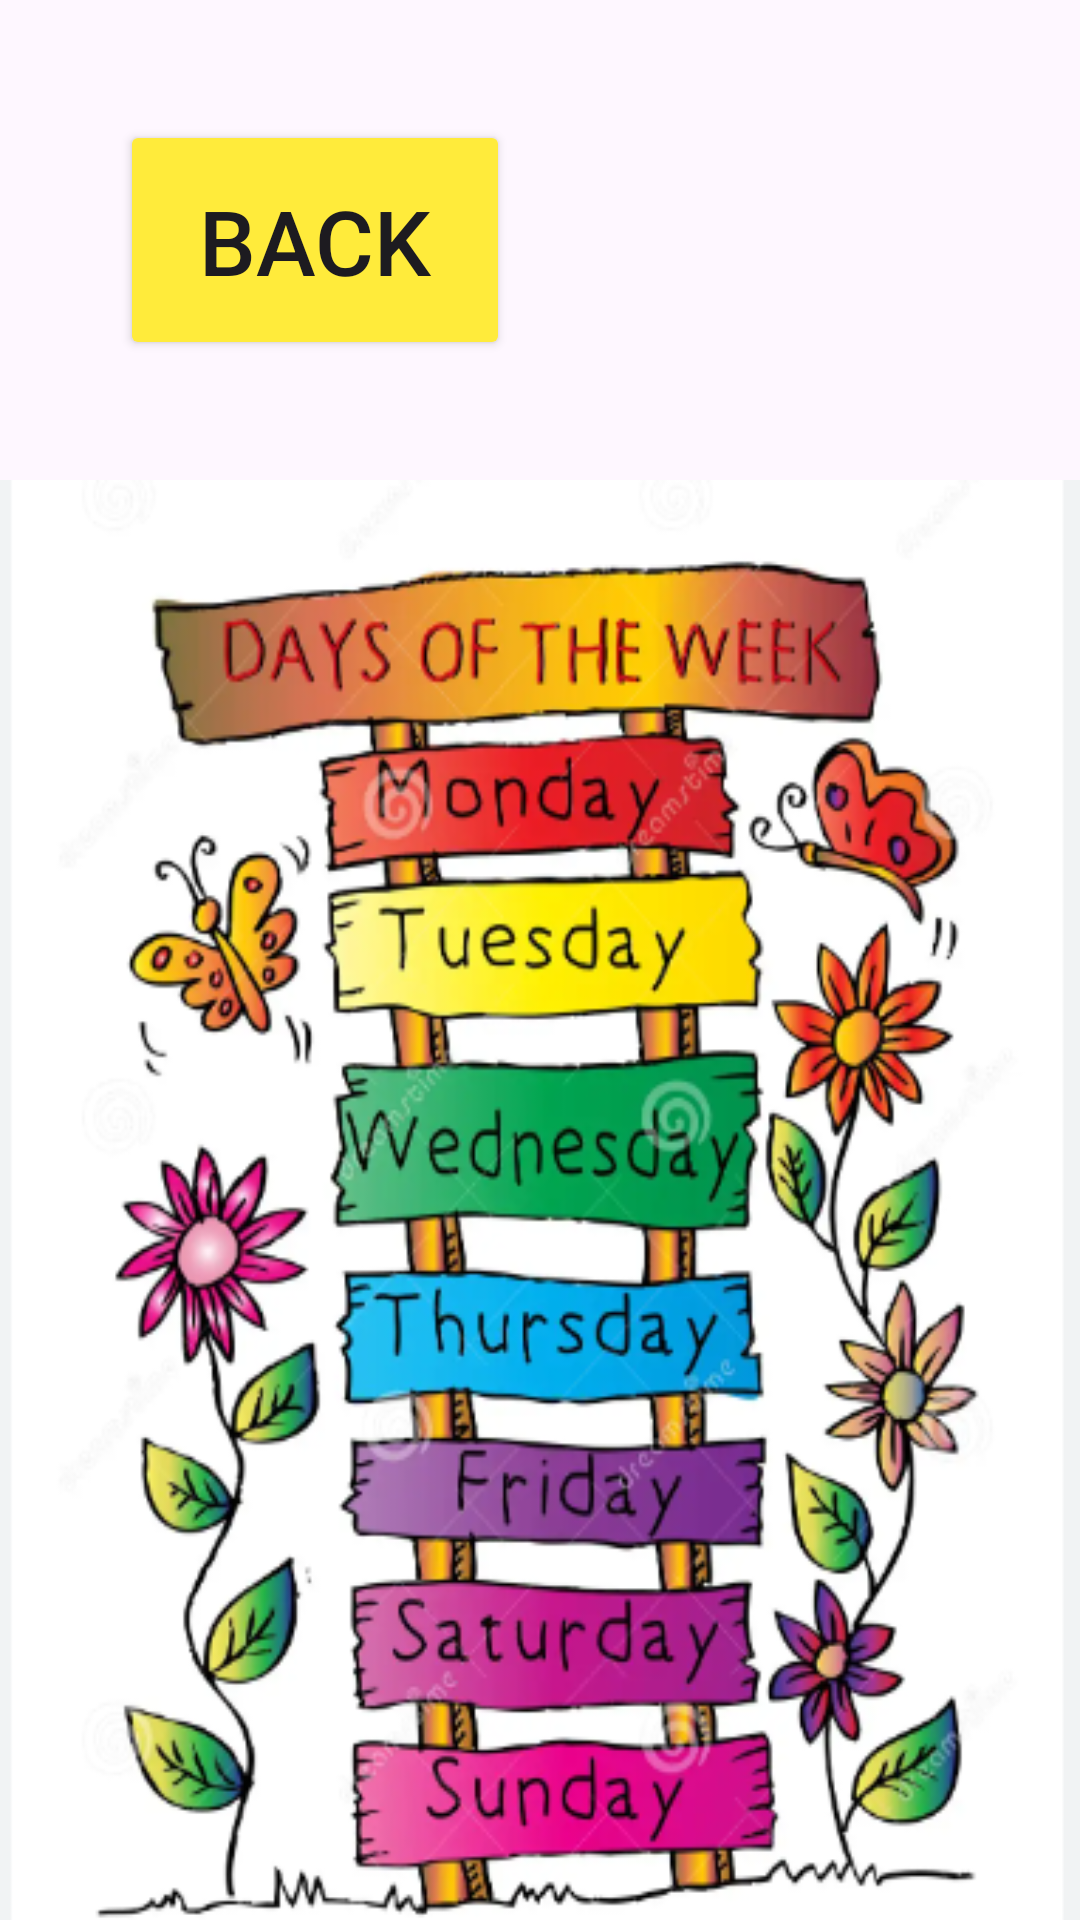

Produce the Android XML layout that renders to this screen, including the resource entries it uses.
<!-- AndroidManifest.xml: application theme Theme.PHONE -->
<!-- res/layout/activity_days_name.xml -->
<?xml version="1.0" encoding="utf-8"?>
<androidx.constraintlayout.widget.ConstraintLayout xmlns:android="http://schemas.android.com/apk/res/android"
    xmlns:app="http://schemas.android.com/apk/res-auto"
    xmlns:tools="http://schemas.android.com/tools"
    android:layout_width="match_parent"
    android:layout_height="match_parent"
    tools:context=".days_name">

    <LinearLayout
        android:layout_width="match_parent"
        android:layout_height="match_parent"
        android:orientation="vertical">
        <Button
            android:id="@+id/btday"
            android:layout_width="130dp"
            android:layout_height="80dp"
            android:text="BACK"
            android:padding="20dp"
            android:textSize="30dp"
            android:layout_margin="40dp"
            android:backgroundTint="#FFEB3B"

            />


        <ImageView
            android:layout_width="match_parent"
            android:layout_height="500dp"
            android:layout_gravity="center"
            android:background="@drawable/days"/>

    </LinearLayout>

</androidx.constraintlayout.widget.ConstraintLayout>
<!-- resources referenced by this layout -->
<resources>
  <!-- drawable days: png bitmap (drawable, 237885 bytes) -->
  <style name="Theme.PHONE" parent="Base.Theme.PHONE" />
  <style name="Base.Theme.PHONE" parent="Theme.Material3.DayNight.NoActionBar">
          
          
      </style>
</resources>
